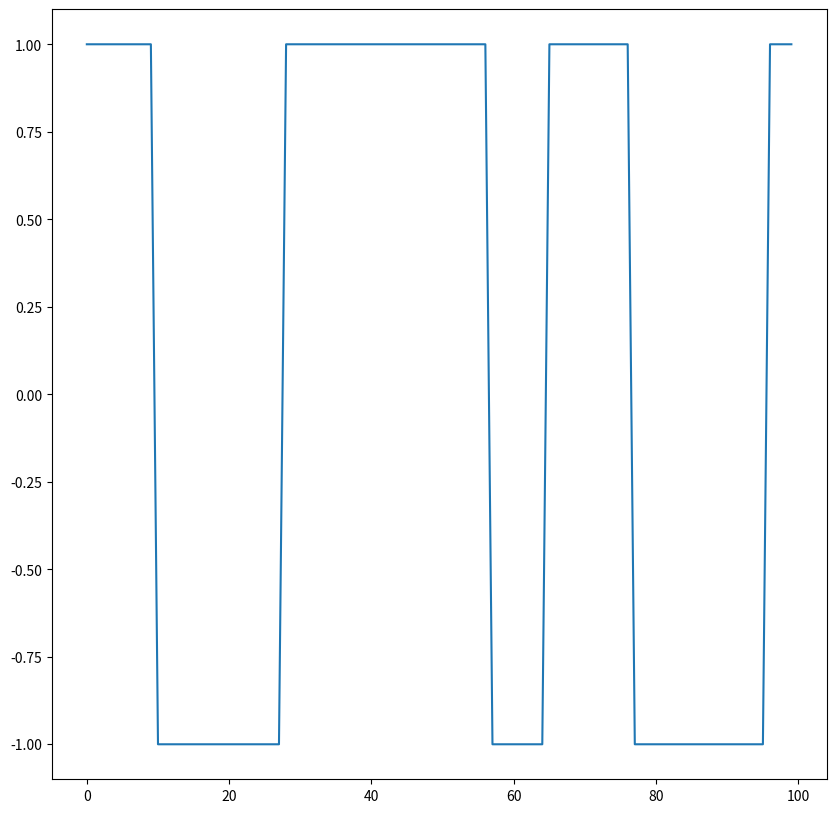

The script that saved this image:
#!/usr/bin/env python

#   Copyright (C) 2024 Simon Crase

#   This program is free software: you can redistribute it and/or modify
#   it under the terms of the GNU General Public License as published by
#   the Free Software Foundation, either version 3 of the License, or
#   (at your option) any later version.

#  This program is distributed in the hope that it will be useful,
#  but WITHOUT ANY WARRANTY; without even the implied warranty of
#  MERCHANTABILITY or FITNESS FOR A PARTICULAR PURPOSE.  See the
#  GNU General Public License for more details.

#  You should have received a copy of the GNU General Public License
#  along with this program.  If not, see <https://www.gnu.org/licenses/>.

''' Explore broken symmetry from lecture 7'''

from argparse import ArgumentParser
import numpy as np
from matplotlib.pyplot import figure, show
from time import time

def parse_argumeents():
    parser = ArgumentParser (__doc__)
    parser.add_argument('--m',type=int,default=100,help='Number of spins')
    parser.add_argument('--n',type=int,default=1000,help='Number of iterations for fixed temperature')
    parser.add_argument('--N',type=int,default=1,help='Number of steps in temperature')
    parser.add_argument('--seed',type=int,default=None,help='Seed for random number generator')
    parser.add_argument('--clamped',default=False, action='store_true',help='Clamp endsS')
    parser.add_argument('--T',type=float, default=0.001,help='Starting value of temperature in Bolzmann units')
    parser.add_argument('-cool',type=float, default=0.01,help='rate of cooling')
    return parser.parse_args()

def get_energy(S,i,flipped=False, clamped=False):
    state = - S[i] if flipped else S[i]
    left = (-1 if clamped else 0) if i==0 else S[i-1]
    right = (+1 if clamped else 0) if i>= args.m-1 else S[i+1]
    return -1 *(left + right) * state

if __name__=='__main__':
    start  = time()
    args = parse_argumeents()
    rng = np.random.default_rng(args.seed)
    S = rng.choice([-1,1], size=args.m)
    t = args.T
    fig = figure(figsize=(10,10))
    ax = fig.add_subplot(1,1,1)
    for i in range(args.N):
        E = sum(get_energy(S,j) for j in range(len(S)))
        print (E)
        for _ in range(args.n):
            low = 1 if args.clamped else 0
            high = len(S) - low
            j = rng.integers(low,high=high)
            E0 = get_energy(S,j,clamped=args.clamped)
            E1 = get_energy(S,j,flipped=True,clamped=args.clamped)
            if E1 < E0:
                S[j] *= -1
                E += (E1-E0)
            else:
                deltaE = E1 - E0
                x = rng.random()
                threshold = np.exp(-deltaE/t)
                if x < threshold:
                    S[j] *= -1
                    E += (E1-E0)
        print (S)

        t /= (1+args.cool)
    ax.plot(S)
    elapsed = time() - start
    minutes = int(elapsed/60)
    seconds = elapsed - 60*minutes
    print (f'Elapsed Time {minutes} m {seconds:.2f} s')
    show()
